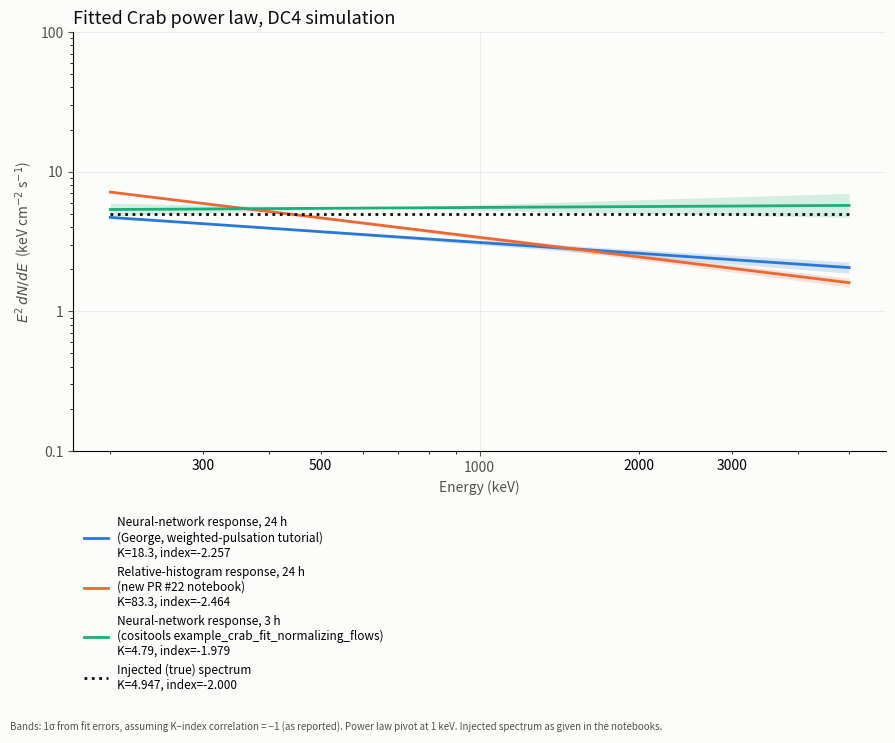

Reproduce this figure in Python.
import numpy as np, matplotlib; matplotlib.use('Agg')
import matplotlib.pyplot as plt
fits = [  # label, K, sK, idx, sIdx, color, ls
 ("Neural-network response, 24 h\n(George, weighted-pulsation tutorial)", 18.33, 3.60, -2.257, 0.0337, "#2a78d6", "-"),
 ("Relative-histogram response, 24 h\n(new PR #22 notebook)",            83.33, 12.06, -2.464, 0.0256, "#eb6834", "-"),
 ("Neural-network response, 3 h\n(cositools example_crab_fit_normalizing_flows)", 4.787, 2.89, -1.979, 0.0942, "#1baf7a", "-"),
]
E = np.geomspace(200, 5000, 200)
fig, ax = plt.subplots(figsize=(9, 7.4), dpi=150)
bg="#fcfcfb"; fig.patch.set_facecolor(bg); ax.set_facecolor(bg)
for lab,K,sK,g,sg,c,ls in fits:
    F = K*E**g
    e2 = E**2*F
    # 1-sigma band assuming K and index are fully anti-correlated (reported r = -1.00)
    sl = np.abs(sK/K - np.log(E)*sg)
    ax.fill_between(E, e2*np.exp(-sl), e2*np.exp(sl), color=c, alpha=0.18, lw=0)
    ax.plot(E, e2, color=c, lw=2, label=f"{lab}\nK={K:.3g}, index={g:.3f}")
ax.plot(E, E**2*4.94717171*E**-2.0, color='#0b0b0b', ls=':', lw=2, label='Injected (true) spectrum\nK=4.947, index=-2.000')
ax.set_xscale('log'); ax.set_yscale('log'); ax.set_ylim(0.1, 100)
ax.set_xlabel("Energy (keV)", color="#52514e"); ax.set_ylabel(r"$E^2\,dN/dE$  (keV cm$^{-2}$ s$^{-1}$)", color="#52514e")
ax.set_title("Fitted Crab power law, DC4 simulation", loc="left", color="#0b0b0b", fontsize=13)
ax.grid(alpha=0.25, lw=0.6); [s.set_visible(False) for k,s in ax.spines.items() if k in ('top','right')]
ax.tick_params(colors="#52514e")
ax.legend(frameon=False, fontsize=8.5, loc="upper left", bbox_to_anchor=(0,-0.13), ncol=1)
from matplotlib.ticker import ScalarFormatter, FuncFormatter
ax.xaxis.set_major_formatter(FuncFormatter(lambda x,_: f"{x:g}")); ax.xaxis.set_minor_formatter(FuncFormatter(lambda x,_: f"{x:g}" if x in (300,500,2000,3000) else ""))
ax.yaxis.set_major_formatter(FuncFormatter(lambda y,_: f"{y:g}")); ax.yaxis.set_minor_formatter(FuncFormatter(lambda y,_: ""))
fig.text(0.01,0.005,"Bands: 1σ from fit errors, assuming K–index correlation = −1 (as reported). Power law pivot at 1 keV. Injected spectrum as given in the notebooks.",fontsize=7,color="#52514e")
fig.tight_layout(rect=(0,0.02,1,1)); fig.savefig(__import__('sys').argv[1] if len(__import__('sys').argv)>1 else 'crab_spectra_comparison.png', facecolor=bg)
